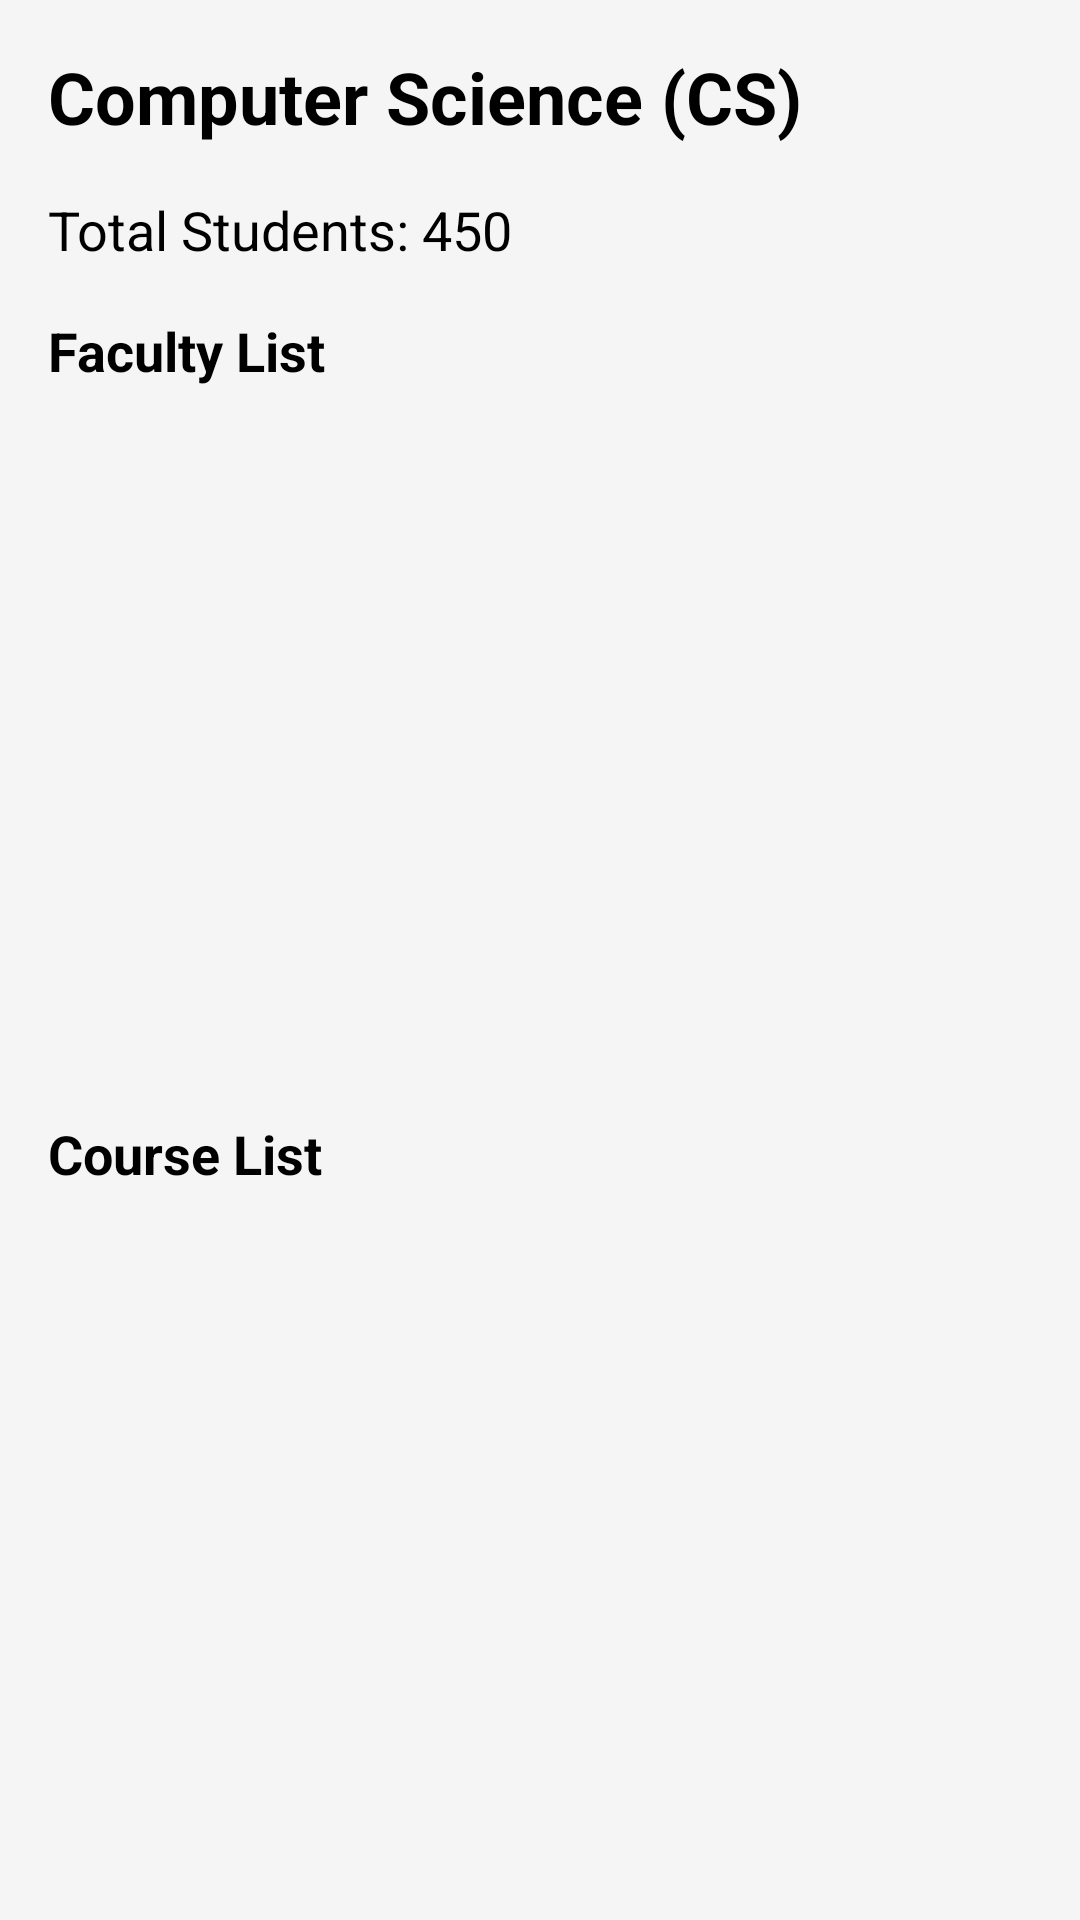

Layout XML and referenced resources for this Android screen:
<!-- AndroidManifest.xml: application theme Theme.FirstApp -->
<!-- res/layout/activity_department_detail.xml -->
<?xml version="1.0" encoding="utf-8"?>
<LinearLayout xmlns:android="http://schemas.android.com/apk/res/android"
    android:layout_width="match_parent"
    android:layout_height="match_parent"
    android:orientation="vertical"
    android:padding="16dp"
    android:background="#F5F5F5">

    <TextView
        android:id="@+id/deptNameText"
        android:layout_width="wrap_content"
        android:layout_height="wrap_content"
        android:text="Computer Science (CS)"
        android:textSize="24sp"
        android:textStyle="bold"
        android:textColor="@android:color/black"
        android:layout_marginBottom="16dp" />

    <TextView
        android:id="@+id/studentCountText"
        android:layout_width="wrap_content"
        android:layout_height="wrap_content"
        android:text="Total Students: 450"
        android:textSize="18sp"
        android:textColor="@android:color/black"
        android:layout_marginBottom="16dp" />

    <TextView
        android:layout_width="wrap_content"
        android:layout_height="wrap_content"
        android:text="Faculty List"
        android:textSize="18sp"
        android:textStyle="bold"
        android:textColor="@android:color/black"
        android:layout_marginBottom="8dp" />

    <ListView
        android:id="@+id/facultyListView"
        android:layout_width="match_parent"
        android:layout_height="0dp"
        android:layout_weight="1"
        android:layout_marginBottom="16dp" />

    <TextView
        android:layout_width="wrap_content"
        android:layout_height="wrap_content"
        android:text="Course List"
        android:textSize="18sp"
        android:textStyle="bold"
        android:textColor="@android:color/black"
        android:layout_marginBottom="8dp" />

    <ListView
        android:id="@+id/courseListView"
        android:layout_width="match_parent"
        android:layout_height="0dp"
        android:layout_weight="1" />

</LinearLayout>
<!-- resources referenced by this layout -->
<resources>
  <style name="Theme.FirstApp" parent="Base.Theme.FirstApp">
      </style>
  <style name="Base.Theme.FirstApp" parent="Theme.Material3.Light.NoActionBar">
          <item name="colorPrimary">@color/white</item>
          <item name="android:windowBackground">@drawable/app_bg_gradient</item>
          <item name="android:statusBarColor">#6A11CB</item>
      </style>
  <color name="white">#FFFFFFFF</color>
</resources>
